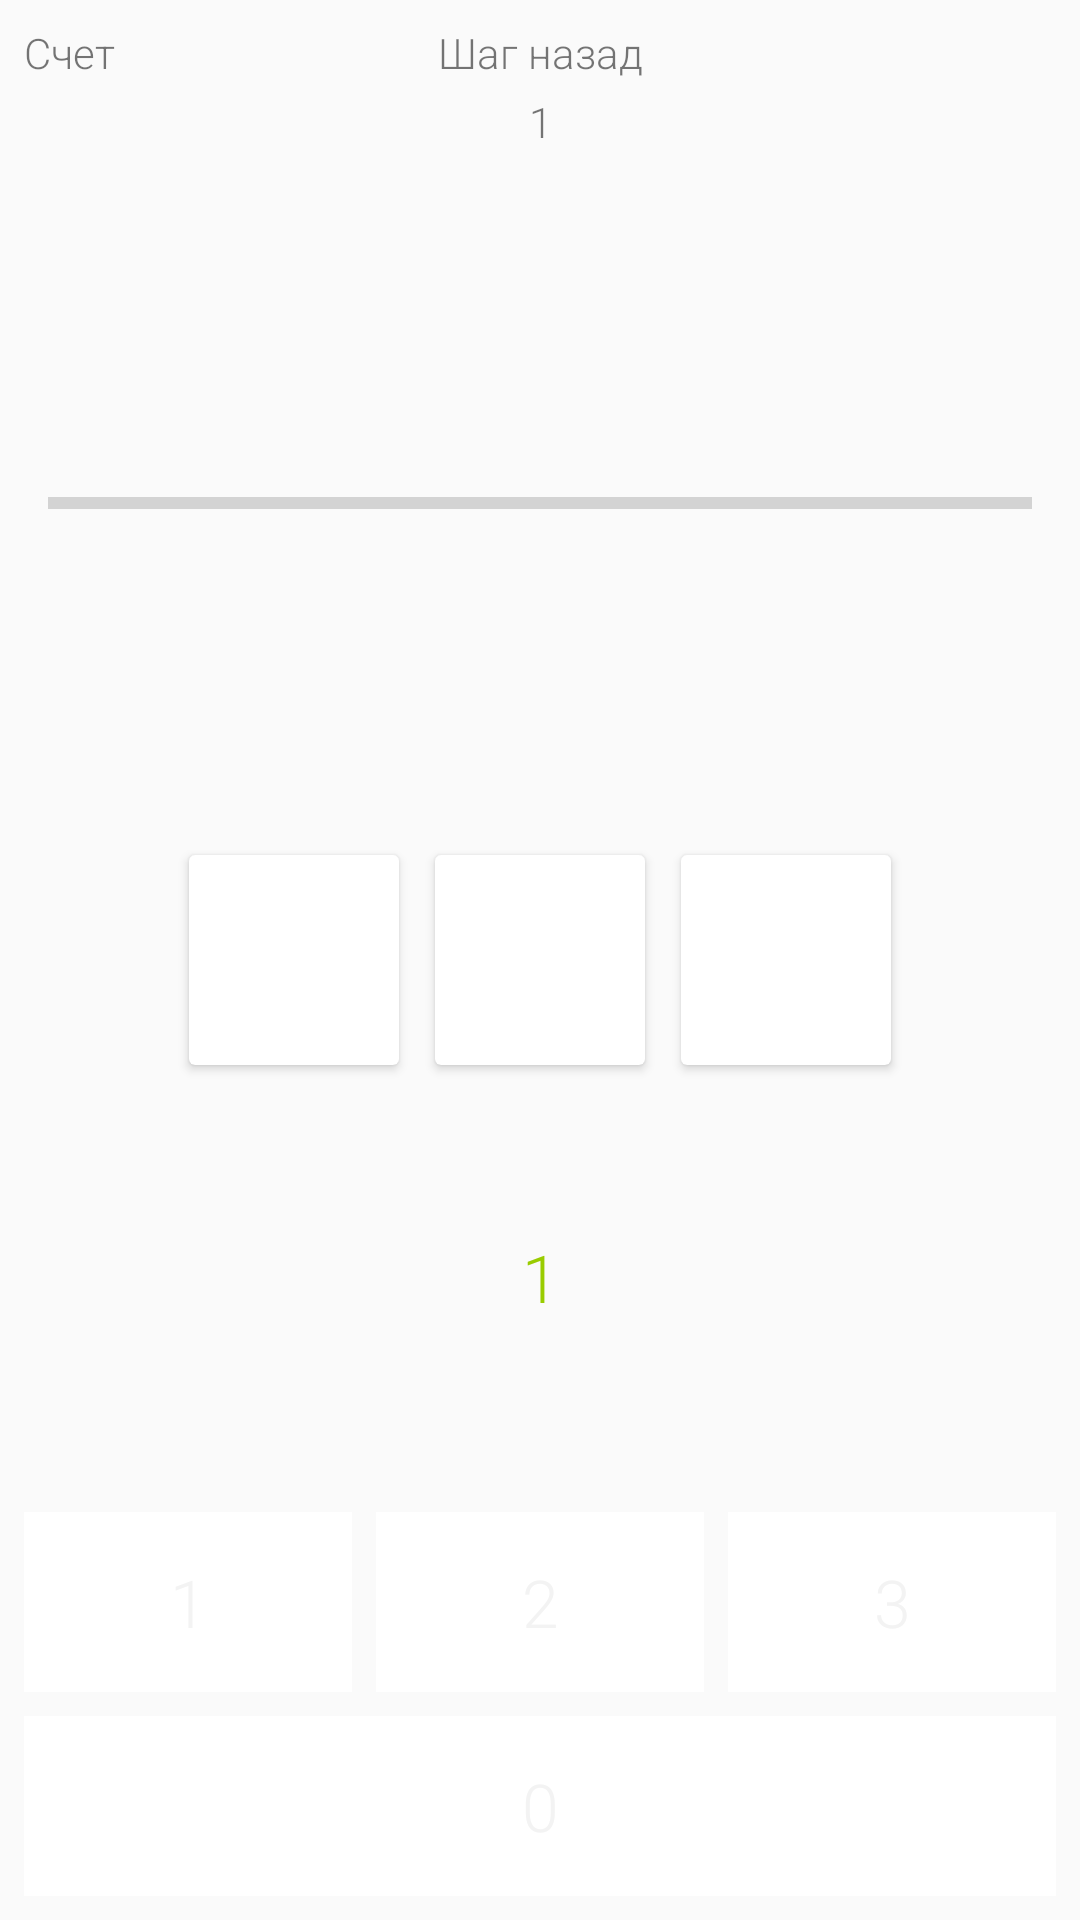

Here is an Android app screen rendered from its layout file. Give the layout XML and the strings, colors and styles it references.
<!-- AndroidManifest.xml: application theme AppTheme -->
<!-- res/layout/activity_main.xml -->
<?xml version="1.0" encoding="utf-8"?>
<androidx.constraintlayout.widget.ConstraintLayout xmlns:android="http://schemas.android.com/apk/res/android"
    xmlns:app="http://schemas.android.com/apk/res-auto"
    xmlns:tools="http://schemas.android.com/tools"
    android:layout_width="match_parent"
    android:layout_height="match_parent"
    tools:context=".MainActivity">

    <androidx.cardview.widget.CardView
        android:id="@+id/cardViewElement1"
        android:layout_width="70dp"
        android:layout_height="70dp"
        android:layout_margin="12dp"
        app:layout_constraintEnd_toStartOf="@id/cardViewElement2"
        app:layout_constraintTop_toTopOf="parent"
        app:layout_constraintBottom_toBottomOf="parent">

        <ImageView
            android:id="@+id/imageViewElement1"
            android:visibility="invisible"
            android:layout_width="match_parent"
            android:layout_height="match_parent"
            app:srcCompat="@drawable/triangle_tight" />

        <TextView
            android:id="@+id/textViewElement1"
            android:visibility="invisible"
            android:layout_width="match_parent"
            android:layout_height="match_parent"
            android:gravity="center"
            android:text="3"
            android:textSize="36sp" />

    </androidx.cardview.widget.CardView>

    <androidx.cardview.widget.CardView
        android:id="@+id/cardViewElement2"
        android:layout_width="70dp"
        android:layout_height="70dp"
        android:layout_margin="12dp"
        android:background="@drawable/triangle_tight"
        app:layout_constraintStart_toStartOf="parent"
        app:layout_constraintEnd_toEndOf="parent"
        app:layout_constraintTop_toTopOf="parent"
        app:layout_constraintBottom_toBottomOf="parent">

        <ImageView
            android:id="@+id/imageViewElement2"
            android:visibility="invisible"
            android:layout_width="match_parent"
            android:layout_height="match_parent"
            app:srcCompat="@drawable/triangle_tight" />

        <TextView
            android:id="@+id/textViewElement2"
            android:visibility="invisible"
            android:layout_width="match_parent"
            android:layout_height="match_parent"
            android:gravity="center"
            android:text="3"
            android:textSize="36sp" />
    </androidx.cardview.widget.CardView>

    <androidx.cardview.widget.CardView
        android:id="@+id/cardViewElement3"
        android:layout_width="70dp"
        android:layout_height="70dp"
        android:layout_margin="12dp"
        app:layout_constraintStart_toEndOf="@id/cardViewElement2"
        app:layout_constraintTop_toTopOf="parent"
        app:layout_constraintBottom_toBottomOf="parent">

        <ImageView
            android:id="@+id/imageViewElement3"
            android:visibility="invisible"
            android:layout_width="match_parent"
            android:layout_height="match_parent"
            app:srcCompat="@drawable/triangle_tight" />

        <TextView
            android:id="@+id/textViewElement3"
            android:visibility="invisible"
            android:layout_width="match_parent"
            android:layout_height="match_parent"
            android:gravity="center"
            android:text="3"
            android:textSize="36sp" />

    </androidx.cardview.widget.CardView>

    <LinearLayout
        android:id="@+id/linearLayoutAnswers"
        android:padding="8dp"
        android:layout_width="match_parent"
        android:layout_height="wrap_content"
        android:orientation="horizontal"
        app:layout_constraintBottom_toTopOf="@+id/buttonAnswer0">

        <Button
            android:id="@+id/buttonAnswer1"
            android:onClick="onClickButtonAnswer1"
            android:layout_width="0dp"
            android:layout_height="60dp"
            android:layout_weight="1"
            android:background="@android:color/white"
            android:text="1"
            android:textSize="22sp"/>

        <Button
            android:id="@+id/buttonAnswer2"
            android:onClick="onClickButtonAnswer2"
            android:layout_width="0dp"
            android:layout_height="60dp"
            android:layout_marginStart="8dp"
            android:layout_weight="1"
            android:background="@android:color/white"
            android:text="2"
            android:textSize="22sp"/>

        <Button
            android:id="@+id/buttonAnswer3"
            android:onClick="onClickButtonAnswer3"
            android:layout_width="0dp"
            android:layout_height="60dp"
            android:layout_marginStart="8dp"
            android:layout_weight="1"
            android:background="@android:color/white"
            android:text="3"
            android:textSize="22sp"/>
    </LinearLayout>

    <Button
        android:id="@+id/buttonAnswer0"
        android:onClick="onClickButtonAnswer0"
        android:layout_width="0dp"
        android:layout_height="60dp"
        android:layout_marginStart="8dp"
        android:layout_marginEnd="8dp"
        android:layout_marginBottom="8dp"
        android:background="@android:color/white"
        android:text="0"
        android:textSize="22sp"
        app:layout_constraintBottom_toBottomOf="parent"
        app:layout_constraintEnd_toEndOf="parent"
        app:layout_constraintStart_toStartOf="parent" />

    <TextView
        android:id="@+id/textViewAnswerResult"
        android:layout_width="wrap_content"
        android:layout_height="wrap_content"
        android:text="1"
        android:textSize="22sp"
        android:textColor="@android:color/holo_green_light"
        app:layout_constraintBottom_toTopOf="@+id/linearLayoutAnswers"
        app:layout_constraintEnd_toEndOf="parent"
        app:layout_constraintStart_toStartOf="parent"
        app:layout_constraintTop_toBottomOf="@+id/cardViewElement2" />

    <ProgressBar
        android:id="@+id/progressBar"
        style="?android:attr/progressBarStyleHorizontal"
        android:layout_width="0dp"
        android:layout_height="8dp"
        android:layout_margin="16dp"
        app:layout_constraintBottom_toTopOf="@+id/cardViewElement2"
        app:layout_constraintEnd_toEndOf="parent"
        app:layout_constraintStart_toStartOf="parent"
        app:layout_constraintTop_toBottomOf="@+id/textViewStepBackNum" />

    <TextView
        android:id="@+id/textViewScore"
        android:layout_width="wrap_content"
        android:layout_height="wrap_content"
        android:layout_margin="8dp"
        android:text="Счет"
        app:layout_constraintStart_toStartOf="parent"
        app:layout_constraintTop_toTopOf="parent" />

    <TextView
        android:id="@+id/textViewStepBack"
        android:layout_width="wrap_content"
        android:layout_height="wrap_content"
        android:layout_margin="8dp"
        android:text="Шаг назад"
        app:layout_constraintEnd_toEndOf="parent"
        app:layout_constraintStart_toStartOf="parent"
        app:layout_constraintTop_toTopOf="parent" />

    <ImageView
        android:id="@+id/imageViewLife1"
        android:layout_width="18dp"
        android:layout_height="18dp"
        android:layout_marginTop="8dp"
        android:layout_marginEnd="4dp"
        app:layout_constraintEnd_toStartOf="@id/imageViewLife2"
        app:layout_constraintTop_toTopOf="parent"
        app:srcCompat="@drawable/heart" />

    <ImageView
        android:id="@+id/imageViewLife2"
        android:layout_width="18dp"
        android:layout_height="18dp"
        android:layout_marginTop="8dp"
        android:layout_marginEnd="4dp"
        app:layout_constraintEnd_toStartOf="@id/imageViewLife3"
        app:layout_constraintTop_toTopOf="parent"
        app:srcCompat="@drawable/heart" />

    <ImageView
        android:id="@+id/imageViewLife3"
        android:layout_width="18dp"
        android:layout_height="18dp"
        android:layout_marginTop="8dp"
        android:layout_marginEnd="8dp"
        app:layout_constraintEnd_toEndOf="parent"
        app:layout_constraintTop_toTopOf="parent"
        app:srcCompat="@drawable/heart" />

    <TextView
        android:id="@+id/textViewStepBackNum"
        android:layout_width="wrap_content"
        android:layout_height="wrap_content"
        android:layout_marginTop="4dp"
        android:text="1"
        app:layout_constraintEnd_toEndOf="@+id/textViewStepBack"
        app:layout_constraintStart_toStartOf="@+id/textViewStepBack"
        app:layout_constraintTop_toBottomOf="@+id/textViewStepBack" />

</androidx.constraintlayout.widget.ConstraintLayout>
<!-- resources referenced by this layout -->
<resources>
  <style name="AppTheme" parent="Theme.AppCompat.Light.NoActionBar">
          
          <item name="colorPrimary">@color/colorPrimary</item>
          <item name="colorPrimaryDark">@color/colorPrimaryDark</item>
          <item name="colorAccent">@color/colorAccent</item>
          <item name="android:textViewStyle">@style/LightTextViewStyle</item>
          <item name="buttonStyle">@style/LightTextButtonStyle</item>
  
      </style>
  <color name="colorPrimary">#6200EE</color>
  <color name="colorPrimaryDark">#3700B3</color>
  <color name="colorAccent">#03DAC5</color>
  <style name="LightTextViewStyle" parent="android:Widget.TextView">
          <item name="android:fontFamily">sans-serif-light</item>
      </style>
  <style name="LightTextButtonStyle" parent="android:Widget.Holo.Button">
          <item name="android:fontFamily">sans-serif-light</item>
      </style>
</resources>
